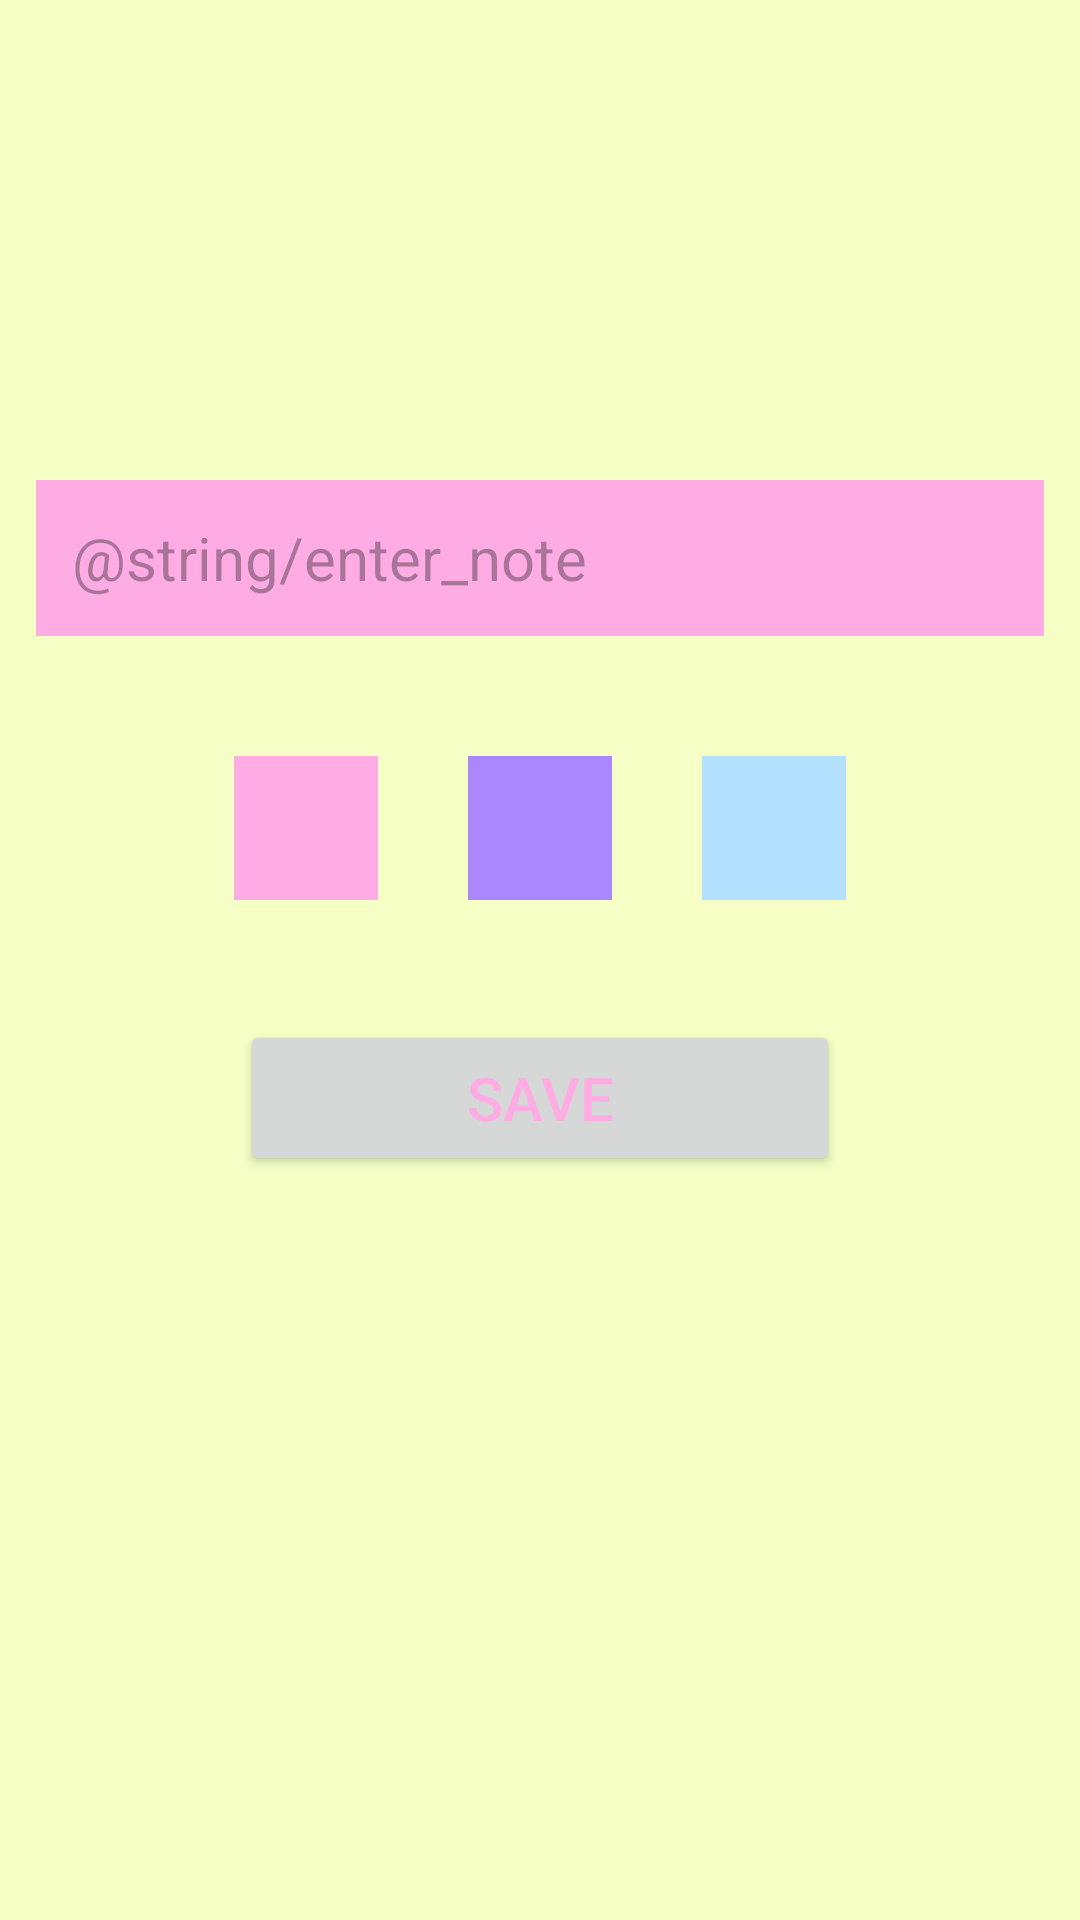

Layout XML and referenced resources for this Android screen:
<!-- AndroidManifest.xml: application theme Theme.UnicornShoppingList -->
<!-- res/layout/activity_add_note.xml -->
<?xml version="1.0" encoding="utf-8"?>
<androidx.constraintlayout.widget.ConstraintLayout xmlns:android="http://schemas.android.com/apk/res/android"
    xmlns:app="http://schemas.android.com/apk/res-auto"
    xmlns:tools="http://schemas.android.com/tools"
    android:layout_width="match_parent"
    android:layout_height="match_parent"
    android:id="@+id/main"
    android:background="@color/background_light">

    <EditText
        android:id="@+id/editTextNote"
        android:layout_width="match_parent"
        android:layout_height="wrap_content"
        android:minHeight="52dp"
        android:layout_marginHorizontal="12dp"
        android:layout_marginTop="160dp"
        android:background="@color/surface_default"
        android:ems="10"
        android:hint="@string/enter_note"
        android:importantForAutofill="no"
        android:inputType="text"
        android:padding="12dp"
        android:paddingHorizontal="20dp"
        android:textSize="20sp"
        app:layout_constraintEnd_toEndOf="parent"
        app:layout_constraintStart_toStartOf="parent"
        app:layout_constraintTop_toTopOf="parent" />

    <RadioGroup
        android:id="@+id/radioGroupColors"
        android:layout_width="match_parent"
        android:layout_height="wrap_content"
        android:layout_marginTop="25dp"
        android:gravity="center_horizontal"
        android:orientation="horizontal"
        app:layout_constraintTop_toBottomOf="@id/editTextNote">

        <RadioButton
            android:id="@+id/radioButtonPink"
            android:layout_width="wrap_content"
            android:layout_height="wrap_content"
            android:layout_margin="15dp"
            android:gravity="center"
            android:button="@null"
            android:text=""
            android:background="@color/surface_default"
            android:checked="true" />

        <RadioButton
            android:id="@+id/radioButtonPurple"
            android:layout_width="wrap_content"
            android:button="@null"
            android:layout_height="wrap_content"
            android:layout_margin="15dp"
            android:background="@color/surface_tropical_indigo" />

        <RadioButton
            android:id="@+id/radioButtonBlue"
            android:layout_width="wrap_content"
            android:layout_height="wrap_content"
            android:layout_margin="15dp"
            android:button="@null"
            android:background="@color/surface_uranian_blue"
            />

    </RadioGroup>

    <Button
        android:id="@+id/buttonSave"
        android:layout_width="wrap_content"
        android:layout_height="wrap_content"
        android:layout_marginHorizontal="12dp"
        android:layout_marginTop="25dp"
        android:minWidth="200dp"
        android:padding="8dp"
        android:minHeight="52dp"
        android:text="@string/save"
        android:textSize="20sp"
        android:textColor="@color/surface_default"
        app:layout_constraintEnd_toEndOf="parent"
        app:layout_constraintStart_toStartOf="parent"
        app:layout_constraintTop_toBottomOf="@id/radioGroupColors" />

</androidx.constraintlayout.widget.ConstraintLayout>
<!-- resources referenced by this layout -->
<resources>
  <color name="background_light">#F5FFC6</color>
  <color name="surface_default">#FFACE4</color>
  <color name="surface_tropical_indigo">#AB87FF</color>
  <color name="surface_uranian_blue">#B4E1FF</color>
  <string name="save">Save</string>
  <style name="Theme.UnicornShoppingList" parent="Base.Theme.UnicornShoppingList" />
  <style name="Base.Theme.UnicornShoppingList" parent="Theme.Material3.DayNight.NoActionBar">
          
          
      </style>
</resources>
